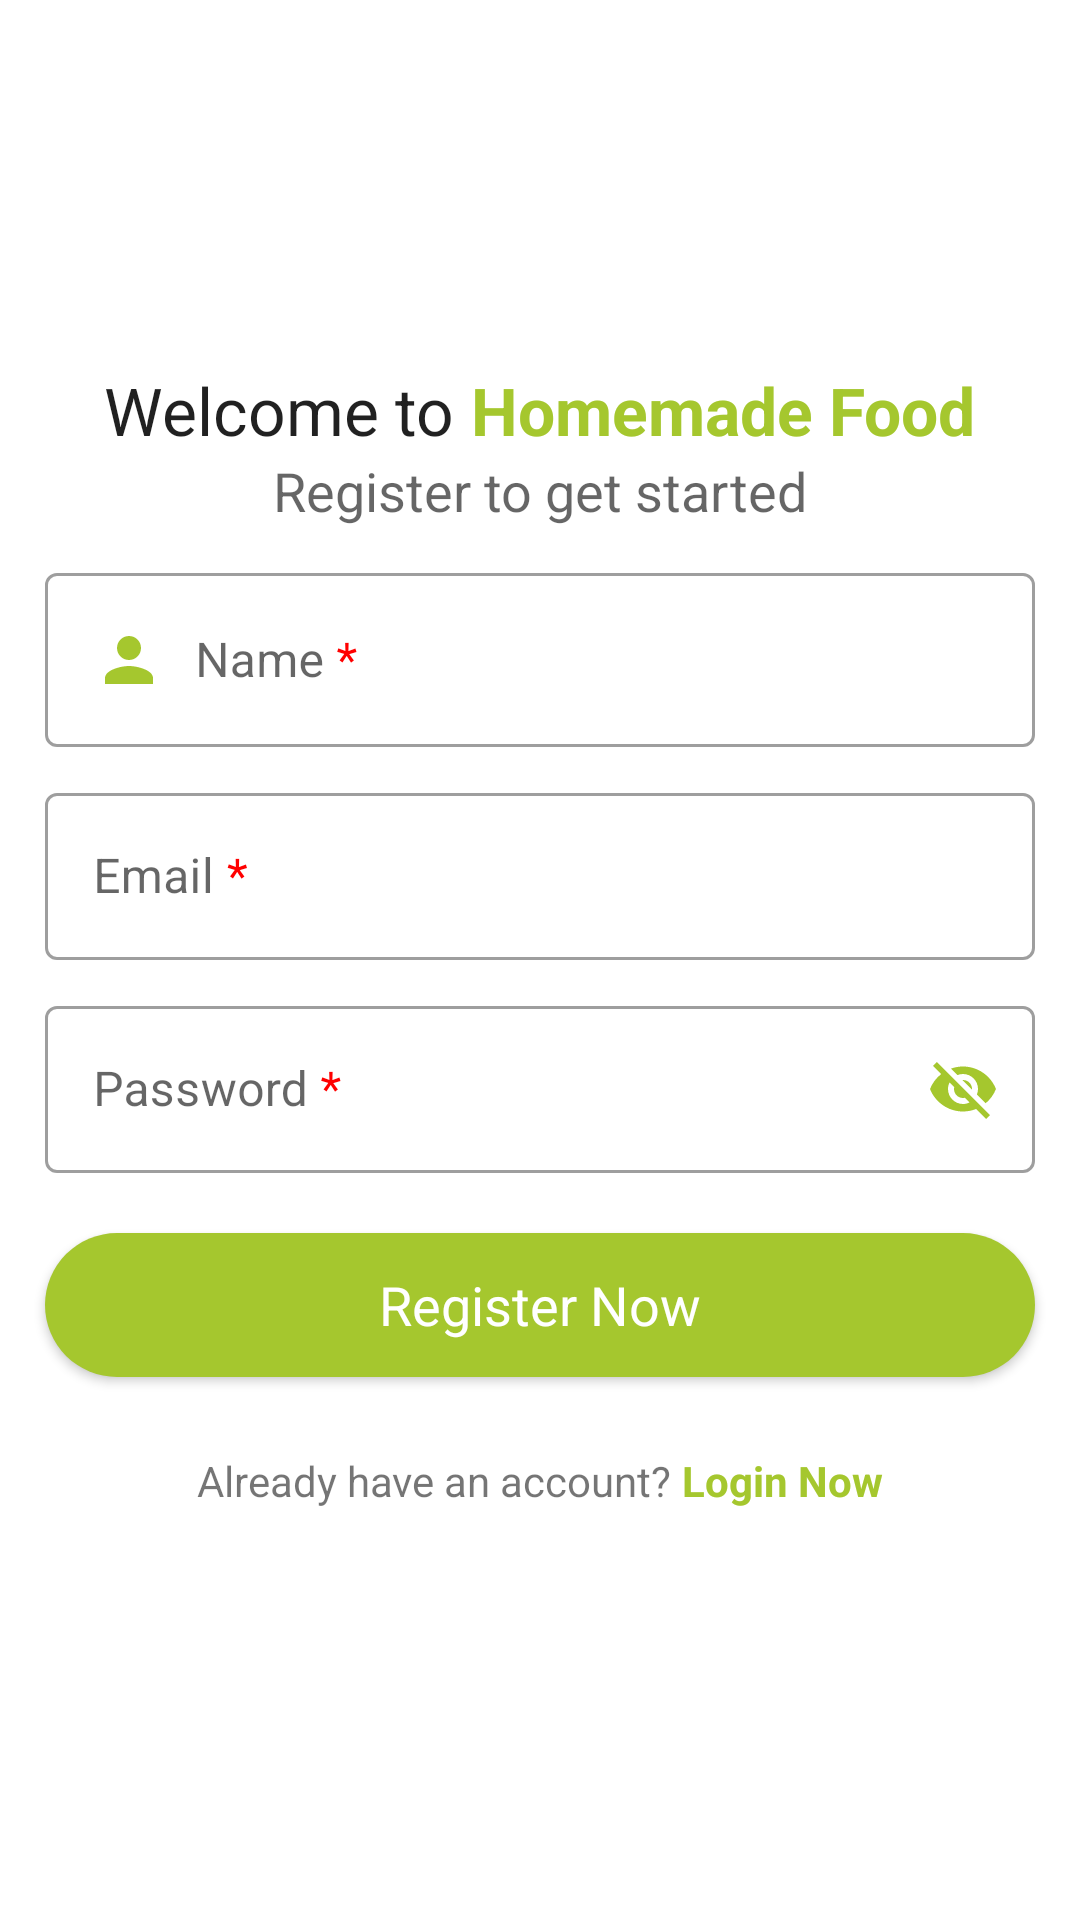

Here is an Android app screen rendered from its layout file. Give the layout XML and the strings, colors and styles it references.
<!-- AndroidManifest.xml: application theme Theme.Foodator -->
<!-- res/layout/activity_register.xml -->
<?xml version="1.0" encoding="utf-8"?>
<LinearLayout xmlns:android="http://schemas.android.com/apk/res/android"
    xmlns:tools="http://schemas.android.com/tools"
    android:layout_width="match_parent"
    android:layout_height="match_parent"
    xmlns:app="http://schemas.android.com/apk/res-auto"
    android:gravity="center"
    android:orientation="vertical"
    tools:context=".activities.RegisterActivity">

    <LinearLayout
        android:layout_width="wrap_content"
        android:layout_height="wrap_content"
        android:orientation="horizontal">

        <TextView
            android:layout_width="wrap_content"
            android:layout_height="wrap_content"
            android:text="Welcome to "
            android:textAppearance="@style/TextAppearance.AppCompat.Large" />

        <TextView
            android:layout_width="wrap_content"
            android:layout_height="wrap_content"
            android:text="@string/app_name"
            android:textAppearance="@style/TextAppearance.AppCompat.Large"
            android:textColor="@color/primary"
            android:textStyle="bold" />
    </LinearLayout>

    <TextView
        android:layout_width="wrap_content"
        android:layout_height="wrap_content"
        android:text="Register to get started"
        android:textAppearance="@style/TextAppearance.AppCompat.Medium" />

    <com.google.android.material.textfield.TextInputLayout
        android:id="@+id/userNameRegister_ed"
        style="@style/Widget.MaterialComponents.TextInputLayout.OutlinedBox"
        android:layout_width="match_parent"
        android:layout_height="wrap_content"
        android:layout_marginLeft="15dp"
        android:layout_marginTop="10dp"
        android:layout_marginRight="15dp">

        <com.google.android.material.textfield.TextInputEditText
            android:layout_width="match_parent"
            android:layout_height="match_parent"
            android:drawableStart="@drawable/ic_user"
            android:drawablePadding="10dp"
            android:inputType="textPersonName"
            android:hint="@string/hint_name" />
    </com.google.android.material.textfield.TextInputLayout>

    <com.google.android.material.textfield.TextInputLayout
        android:id="@+id/userEmailAddressRegister_ed"
        style="@style/Widget.MaterialComponents.TextInputLayout.OutlinedBox"
        android:layout_width="match_parent"
        android:layout_height="wrap_content"
        android:layout_marginLeft="15dp"
        android:layout_marginTop="10dp"
        android:layout_marginRight="15dp"
        android:layout_marginBottom="10dp">

        <com.google.android.material.textfield.TextInputEditText
            android:layout_width="match_parent"
            android:layout_height="match_parent"
            android:drawableStart="@drawable/ic_email"
            android:drawablePadding="10dp"
            android:hint="@string/hint_email" />
    </com.google.android.material.textfield.TextInputLayout>

    <com.google.android.material.textfield.TextInputLayout
        android:id="@+id/userPasswordRegister_ed"
        style="@style/Widget.MaterialComponents.TextInputLayout.OutlinedBox"
        android:layout_width="match_parent"
        android:layout_height="wrap_content"
        android:layout_marginLeft="15dp"
        android:layout_marginRight="15dp"
        android:layout_marginBottom="10dp"
        app:passwordToggleEnabled="true"
        app:passwordToggleTint="@color/primary">

        <com.google.android.material.textfield.TextInputEditText
            android:layout_width="match_parent"
            android:layout_height="match_parent"
            android:drawableStart="@drawable/ic_password"
            android:drawablePadding="10dp"
            android:hint="@string/hint_password" />
    </com.google.android.material.textfield.TextInputLayout>

    <androidx.appcompat.widget.AppCompatButton
        android:id="@+id/register_Btn"
        android:layout_width="match_parent"
        android:layout_height="wrap_content"
        android:layout_marginLeft="15dp"
        android:layout_marginTop="10dp"
        android:layout_marginRight="15dp"
        android:layout_marginBottom="25dp"
        android:background="@drawable/button_background_1"
        android:padding="10dp"
        android:text="Register Now"
        android:textAllCaps="false"
        android:textAppearance="@style/TextAppearance.AppCompat.Medium"
        android:textColor="@color/white" />

    <LinearLayout
        android:layout_width="wrap_content"
        android:layout_height="wrap_content"
        android:layout_marginLeft="15dp"
        android:layout_marginRight="15dp"
        android:layout_marginBottom="15dp"
        android:orientation="horizontal">

        <TextView
            android:layout_width="wrap_content"
            android:layout_height="wrap_content"
            android:text="Already have an account? "
            android:textAppearance="@style/TextAppearance.AppCompat.Small"
            />

        <TextView
            android:id="@+id/alreadyHaveAnAccount_Tv"
            android:layout_width="wrap_content"
            android:layout_height="wrap_content"
            android:text="Login Now"
            android:textAppearance="@style/TextAppearance.AppCompat.Small"
            android:textColor="@color/primary"
            android:textStyle="bold" />
    </LinearLayout>

</LinearLayout>
<!-- resources referenced by this layout -->
<resources>
  <color name="primary">#FFA5C72E</color>
  <color name="white">#FFFFFFFF</color>
  <!-- drawable button_background_1 (drawable) -->
  <?xml version="1.0" encoding="utf-8"?>
  
  <shape xmlns:android="http://schemas.android.com/apk/res/android"
      android:shape="rectangle">
  
      <gradient
          android:startColor="@color/primary"
          android:endColor="@color/primary"
          android:angle="45"/>
  
      <corners
          android:radius="30dp"/>
  </shape>
  <!-- drawable ic_user (drawable) -->
  <vector xmlns:android="http://schemas.android.com/apk/res/android"
      android:width="24dp"
      android:height="24dp"
      android:tint="@color/primary"
      android:viewportWidth="24"
      android:viewportHeight="24">
      <path
          android:fillColor="@android:color/white"
          android:pathData="M12,12c2.21,0 4,-1.79 4,-4s-1.79,-4 -4,-4 -4,1.79 -4,4 1.79,4 4,4zM12,14c-2.67,0 -8,1.34 -8,4v2h16v-2c0,-2.66 -5.33,-4 -8,-4z" />
  </vector>
  <string name="app_name">Homemade Food</string>
  <string name="hint_email">Email <font color="#FF0000">*</font></string>
  <string name="hint_name">Name <font color="#FF0000">*</font></string>
  <string name="hint_password">Password <font color="#FF0000">*</font></string>
  <style name="Theme.Foodator" parent="Theme.MaterialComponents.DayNight.DarkActionBar">
          
          <item name="colorPrimary">@color/primary</item>
          <item name="colorPrimaryVariant">@color/secondary</item>
          <item name="colorOnPrimary">@color/white</item>
          
          <item name="colorSecondary">@color/primary</item>
          <item name="colorSecondaryVariant">@color/secondary</item>
          <item name="colorOnSecondary">@color/black</item>
          
          <item name="android:statusBarColor" tools:targetApi="l">?attr/colorPrimaryVariant</item>
          
      </style>
  <color name="secondary">#FFEB7722</color>
  <color name="black">#FF000000</color>
</resources>
